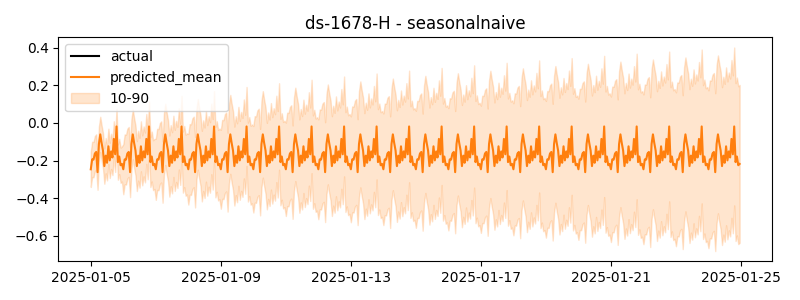

Source data for this figure (header and first rows):
timestamp, actual, predicted
2025-01-05 00:00:00, -0.1919, -0.2464
2025-01-05 01:00:00, -0.1847, -0.1937
2025-01-05 02:00:00, -0.2286, -0.1951
2025-01-05 03:00:00, -0.1329, -0.1628
2025-01-05 04:00:00, -0.2058, -0.1542
2025-01-05 05:00:00, -0.1828, -0.2617
2025-01-05 06:00:00, -0.1976, -0.1121
2025-01-05 07:00:00, -0.2362, -0.06081
2025-01-05 08:00:00, -0.165, -0.1071
2025-01-05 09:00:00, -0.0556, -0.1468
2025-01-05 10:00:00, -0.009317, -0.2295
2025-01-05 11:00:00, -0.1843, -0.1739
2025-01-05 12:00:00, -0.06005, -0.2118
2025-01-05 13:00:00, -0.1908, -0.1243
2025-01-05 14:00:00, -0.1497, -0.199
2025-01-05 15:00:00, -0.1602, -0.1512
2025-01-05 16:00:00, -0.112, -0.1834
2025-01-05 17:00:00, -0.1101, -0.0849
2025-01-05 18:00:00, -0.1715, -0.1667
2025-01-05 19:00:00, -0.2085, -0.01859
2025-01-05 20:00:00, -0.2132, -0.2082
2025-01-05 21:00:00, -0.1031, -0.1784
2025-01-05 22:00:00, -0.1409, -0.2248
2025-01-05 23:00:00, -0.1265, -0.2179
2025-01-06 00:00:00, -0.1789, -0.2464
2025-01-06 01:00:00, -0.2275, -0.1937
2025-01-06 02:00:00, -0.1727, -0.1951
2025-01-06 03:00:00, -0.2046, -0.1628
2025-01-06 04:00:00, -0.1032, -0.1542
2025-01-06 05:00:00, -0.137, -0.2617
2025-01-06 06:00:00, -0.1558, -0.1121
2025-01-06 07:00:00, -0.1976, -0.06081
2025-01-06 08:00:00, -0.112, -0.1071
2025-01-06 09:00:00, -0.1767, -0.1468
2025-01-06 10:00:00, -0.1759, -0.2295
2025-01-06 11:00:00, -0.1576, -0.1739
2025-01-06 12:00:00, -0.07631, -0.2118
2025-01-06 13:00:00, -0.1559, -0.1243
2025-01-06 14:00:00, -0.2009, -0.199
2025-01-06 15:00:00, -0.1137, -0.1512
2025-01-06 16:00:00, -0.05442, -0.1834
2025-01-06 17:00:00, -0.1661, -0.0849
2025-01-06 18:00:00, -0.1323, -0.1667
2025-01-06 19:00:00, -0.1666, -0.01859
2025-01-06 20:00:00, -0.156, -0.2082
2025-01-06 21:00:00, -0.1824, -0.1784
2025-01-06 22:00:00, -0.1348, -0.2248
2025-01-06 23:00:00, -0.0956, -0.2179
2025-01-07 00:00:00, -0.1368, -0.2464
2025-01-07 01:00:00, -0.1396, -0.1937
2025-01-07 02:00:00, -0.04225, -0.1951
2025-01-07 03:00:00, -0.1639, -0.1628
2025-01-07 04:00:00, -0.1351, -0.1542
2025-01-07 05:00:00, -0.2054, -0.2617
2025-01-07 06:00:00, -0.1486, -0.1121
2025-01-07 07:00:00, -0.1659, -0.06081
2025-01-07 08:00:00, -0.1574, -0.1071
2025-01-07 09:00:00, -0.1792, -0.1468
2025-01-07 10:00:00, -0.1618, -0.2295
2025-01-07 11:00:00, -0.1352, -0.1739
... 420 more rows
